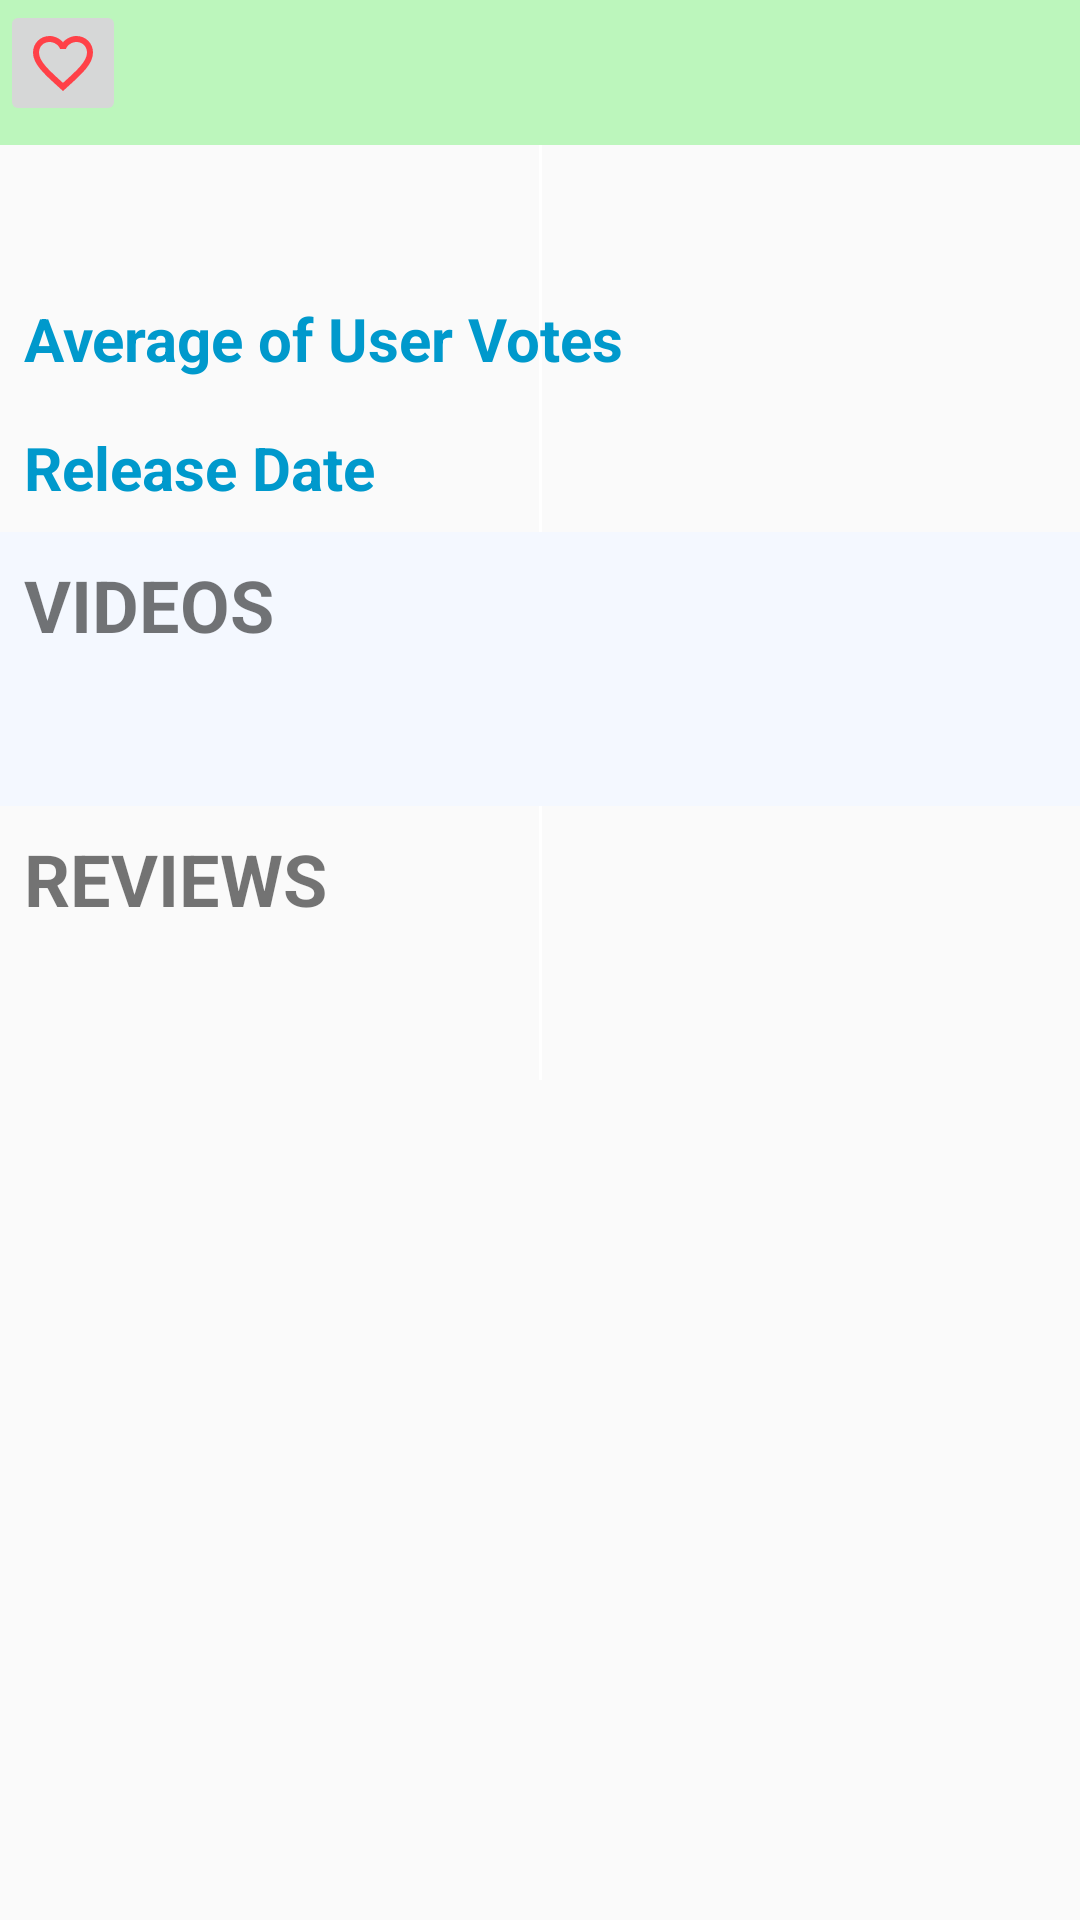

Reconstruct the res/layout file that produces this screen, plus the resources it refers to.
<!-- AndroidManifest.xml: application theme AppTheme -->
<!-- res/layout/activity_detail.xml -->
<?xml version="1.0" encoding="utf-8"?>
<ScrollView
    xmlns:android="http://schemas.android.com/apk/res/android" android:layout_width="match_parent"
    android:layout_height="match_parent">
    <android.support.constraint.ConstraintLayout
        android:layout_width="match_parent"
        android:layout_height="match_parent"
        xmlns:app="http://schemas.android.com/apk/res-auto">

        <android.support.constraint.ConstraintLayout
            android:id="@+id/cl_header"
            android:layout_width="match_parent"
            android:background="@color/colorAccent"
            android:layout_height="wrap_content">

        <ImageButton
            android:id="@+id/btn_fave"
            app:layout_constraintLeft_toLeftOf="parent"
            app:layout_constraintTop_toTopOf="parent"
            android:padding="9dp"
            android:src="@drawable/ic_not_favorite"
            android:layout_width="0dp"
            android:layout_weight="1"
            android:onClick="toggleFavorite"
            android:layout_height="wrap_content" />


        <TextView
            android:id="@+id/tv_title"
            android:layout_width="wrap_content"
            android:layout_height="wrap_content"
            android:textStyle="bold"
            android:padding="8dp"
            android:textSize="24dp"
            app:layout_constraintTop_toTopOf="parent"
            app:layout_constraintLeft_toRightOf="@id/btn_fave"
            />
        </android.support.constraint.ConstraintLayout>
        <ImageView
            android:id="@+id/iv_big_poster"
            android:layout_width="match_parent"
            android:layout_height="wrap_content"
            android:contentDescription="@string/big_picture_desc"
            app:layout_constraintTop_toBottomOf="@id/cl_header"
            />

        <ImageView
            android:id="@+id/divider"
            android:contentDescription="@string/divider_desc"
            android:layout_width="1dp"
            android:layout_height="0dp"
            android:background="#FFFFFF"
            app:layout_constraintLeft_toRightOf="parent"
            app:layout_constraintRight_toLeftOf="parent"
            app:layout_constraintTop_toBottomOf="@id/iv_big_poster"
            app:layout_constraintBottom_toBottomOf="parent"/>


        <TextView
            android:id="@+id/tv_summary"
            android:layout_width="match_parent"
            style="@style/DetailInfo"
            app:layout_constraintTop_toBottomOf="@id/iv_big_poster"
            />

        <TextView
            android:id="@+id/tv_vote_avg_caption"
            style="@style/DetailCaptions"
            app:layout_constraintLeft_toLeftOf="parent"
            app:layout_constraintRight_toLeftOf="@id/divider"
            app:layout_constraintTop_toBottomOf="@id/tv_summary"
            android:text="@string/vote_avg"
            />
        <TextView
            android:id="@+id/tv_vote_avg"
            style="@style/DetailInfo"
            app:layout_constraintLeft_toRightOf="@id/divider"
            app:layout_constraintTop_toTopOf="@id/tv_vote_avg_caption"
            />
        <TextView
            android:id="@+id/tv_release_date_caption"
            style="@style/DetailCaptions"
            android:textAlignment="viewStart"
            android:gravity="start"
            app:layout_constraintLeft_toLeftOf="parent"
            app:layout_constraintRight_toLeftOf="@id/divider"
            app:layout_constraintTop_toBottomOf="@id/tv_vote_avg_caption"
            android:text="@string/release_date"
            />
        <TextView
            android:id="@+id/tv_release_date"
            style="@style/DetailInfo"
            app:layout_constraintLeft_toRightOf="@id/divider"
            app:layout_constraintTop_toTopOf="@id/tv_release_date_caption"
            />



        <android.support.constraint.ConstraintLayout
            android:id="@+id/layout_extras"
            app:layout_constraintTop_toBottomOf="@id/tv_release_date"
            app:layout_constraintLeft_toLeftOf="parent"
            android:layout_width="match_parent"
            android:layout_height="wrap_content">

            <LinearLayout
                android:id="@+id/layout_videos"
                android:orientation="vertical"
                android:background="#F4F8FF"
                android:layout_width="match_parent"
                android:layout_height="wrap_content"
                app:layout_constraintTop_toTopOf="parent"
                app:layout_constraintLeft_toLeftOf="parent">


            <TextView
                android:id="@+id/tv_videos_label"
                android:padding="8dp"
                android:textStyle="bold"
                android:textSize="24dp"
                android:text="@string/videos_label"
                android:layout_width="match_parent"
                android:layout_height="wrap_content" />

                <TextView
                    android:id="@+id/tv_video_message_text"
                    style="@style/DetailInfo"
                    android:layout_width="wrap_content"
                    android:layout_height="wrap_content" />

                <android.support.v7.widget.RecyclerView
                    android:id="@+id/video_recycler"
                    app:layout_constraintTop_toBottomOf="@id/tv_videos_label"
                    app:layout_constraintLeft_toLeftOf="parent"
                    android:layout_width="match_parent"
                    android:layout_height="wrap_content">



                </android.support.v7.widget.RecyclerView>



            </LinearLayout>

            <LinearLayout
                android:orientation="vertical"
                android:id="@+id/layout_reviews"
                android:layout_width="match_parent"
                android:layout_height="wrap_content"
                app:layout_constraintTop_toBottomOf="@id/layout_videos"
                app:layout_constraintLeft_toLeftOf="parent">
                <TextView
                    android:id="@+id/tv_reviews_label"
                    android:padding="8dp"
                    android:textSize="24dp"
                    android:textStyle="bold"
                    android:text="@string/reviews_label"
                    android:layout_width="match_parent"
                    android:layout_height="wrap_content"
                    />

                <TextView
                    android:id="@+id/tv_reviews"
                    style="@style/DetailInfo"
                    android:layout_width="match_parent"
                    android:layout_height="wrap_content" />
            </LinearLayout>
        </android.support.constraint.ConstraintLayout>
    </android.support.constraint.ConstraintLayout>
</ScrollView>
<!-- resources referenced by this layout -->
<resources>
  <color name="colorAccent">#4000E600</color>
  <!-- drawable ic_not_favorite (drawable) -->
  <vector android:height="24dp" android:tint="#FF4148"
      android:viewportHeight="24.0" android:viewportWidth="24.0"
      android:width="24dp" xmlns:android="http://schemas.android.com/apk/res/android">
      <path android:fillColor="#FF000000" android:pathData="M16.5,3c-1.74,0 -3.41,0.81 -4.5,2.09C10.91,3.81 9.24,3 7.5,3 4.42,3 2,5.42 2,8.5c0,3.78 3.4,6.86 8.55,11.54L12,21.35l1.45,-1.32C18.6,15.36 22,12.28 22,8.5 22,5.42 19.58,3 16.5,3zM12.1,18.55l-0.1,0.1 -0.1,-0.1C7.14,14.24 4,11.39 4,8.5 4,6.5 5.5,5 7.5,5c1.54,0 3.04,0.99 3.57,2.36h1.87C13.46,5.99 14.96,5 16.5,5c2,0 3.5,1.5 3.5,3.5 0,2.89 -3.14,5.74 -7.9,10.05z"/>
  </vector>
  <string name="big_picture_desc">Image from movie poster</string>
  <string name="divider_desc">Invisible divider line</string>
  <string name="release_date">Release Date</string>
  <string name="reviews_label">REVIEWS</string>
  <string name="videos_label">VIDEOS</string>
  <string name="vote_avg">Average of User Votes</string>
  <style name="DetailCaptions" parent="Base.TextAppearance.AppCompat.Medium">
          <item name="android:layout_width">match_parent</item>
          <item name="android:layout_height">wrap_content</item>
          <item name="android:textColor">@color/colorPrimary</item>
          <item name="android:textSize">20sp</item>
          <item name="android:textStyle">bold</item>
          <item name="android:padding">8dp</item>
      </style>
  <style name="DetailInfo" parent="TextAppearance.AppCompat.Medium">
          <item name="android:layout_width">wrap_content</item>
          <item name="android:layout_height">wrap_content</item>
          <item name="android:textSize">20sp</item>
          <item name="android:textColor">@color/colorPrimaryDark</item>
          <item name="android:padding">8dp</item>
      </style>
  <style name="AppTheme" parent="Theme.AppCompat.Light.DarkActionBar">
          
          <item name="colorPrimary">@color/colorPrimary</item>
          <item name="colorPrimaryDark">@color/colorPrimaryDark</item>
          <item name="colorAccent">@color/colorAccent</item>
      </style>
  <color name="colorPrimary">#0099CC</color>
  <color name="colorPrimaryDark">#336699</color>
</resources>
